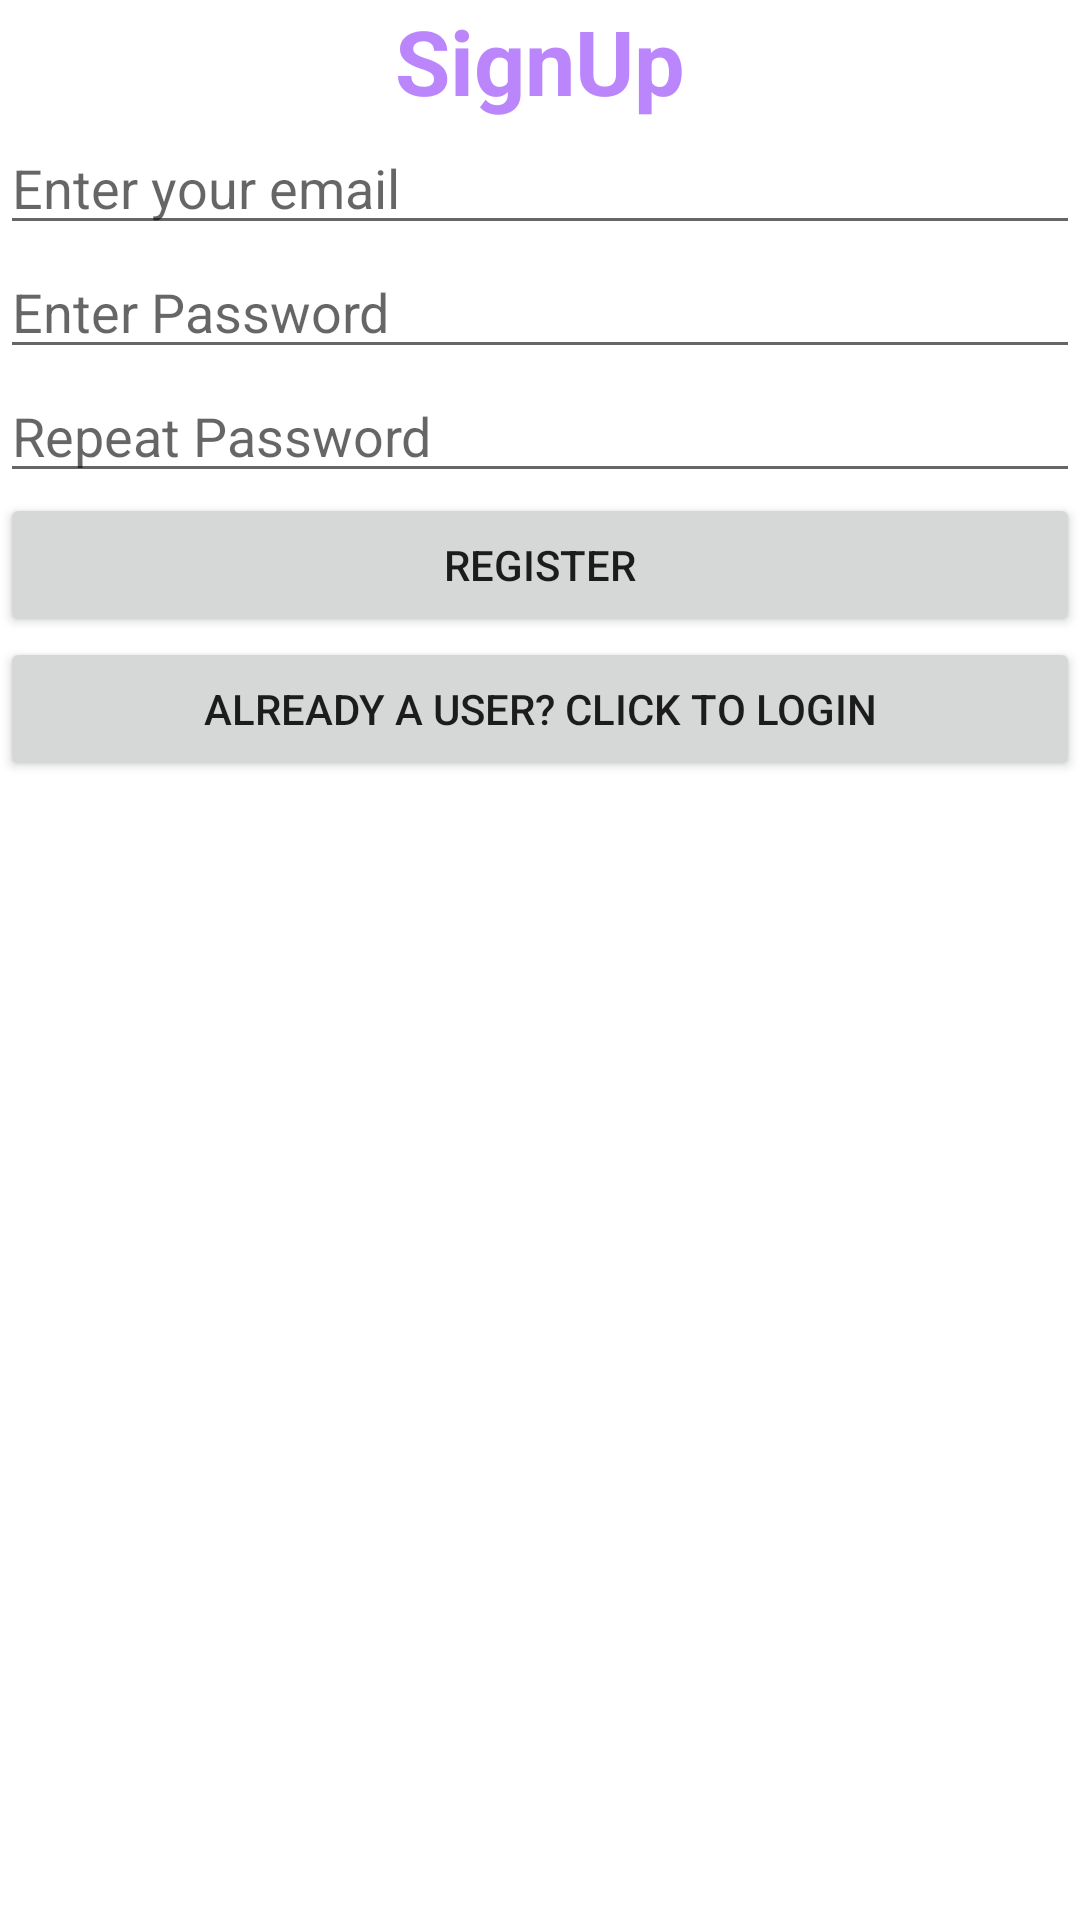

Layout XML and referenced resources for this Android screen:
<!-- AndroidManifest.xml: application theme Theme.MhealthApp -->
<!-- res/layout/activity_sign_up.xml -->
<?xml version="1.0" encoding="utf-8"?>
<LinearLayout xmlns:android="http://schemas.android.com/apk/res/android"
    xmlns:app="http://schemas.android.com/apk/res-auto"
    xmlns:tools="http://schemas.android.com/tools"
    android:layout_width="match_parent"
    android:layout_height="match_parent"
    android:orientation="vertical"
    tools:context=".SignUpActivity">


    <TextView
        android:id="@+id/textView2"
        android:layout_width="match_parent"
        android:layout_height="wrap_content"
        android:text="SignUp"
        android:textColor="@color/purple_200"
        android:textSize="30sp"
        android:textAlignment="center"
        android:textStyle="bold"
        />

    <EditText
        android:id="@+id/etSignUpUsername"
        android:layout_width="match_parent"
        android:layout_height="wrap_content"
        android:ems="10"
        android:inputType="textPersonName"
        android:text=""
        android:hint="Enter your email"
        />

    <EditText
        android:id="@+id/etSignUpPassword1"
        android:layout_width="match_parent"
        android:layout_height="wrap_content"
        android:ems="10"
        android:hint="Enter Password"
        android:inputType="textPassword" />

    <EditText
        android:id="@+id/etSignUpPassword2"
        android:layout_width="match_parent"
        android:layout_height="wrap_content"
        android:ems="10"
        android:hint="Repeat Password"
        android:inputType="textPassword" />

    <Button
        android:id="@+id/btnRegister"
        android:layout_width="match_parent"
        android:layout_height="wrap_content"
        android:text="Register" />

    <Button
        android:id="@+id/btnALogin"
        android:layout_width="match_parent"
        android:layout_height="wrap_content"
        android:text="Already a user? Click to Login" />

    <TextView
        android:id="@+id/tvSignUpMSG"
        android:layout_width="match_parent"
        android:layout_height="wrap_content"
        android:text=""
        android:textStyle="italic"
        android:textAlignment="center"
        android:textSize="20sp"
        android:textColor="@color/purple_200"
        />



</LinearLayout>
<!-- resources referenced by this layout -->
<resources>
  <style name="Theme.MhealthApp" parent="Theme.MaterialComponents.DayNight.DarkActionBar">
          
          <item name="colorPrimary">@color/purple_500</item>
          <item name="colorPrimaryVariant">@color/purple_700</item>
          <item name="colorOnPrimary">@color/white</item>
          
          <item name="colorSecondary">@color/teal_200</item>
          <item name="colorSecondaryVariant">@color/teal_700</item>
          <item name="colorOnSecondary">@color/black</item>
          
          <item name="android:statusBarColor" tools:targetApi="l">?attr/colorPrimaryVariant</item>
          
      </style>
  <!-- not gathered from this repository: default colours our renderer supplied (Android Studio template values) -->
  <color name="purple_200">#FFBB86FC</color>
  <color name="purple_500">#FF6200EE</color>
  <color name="purple_700">#FF3700B3</color>
  <color name="teal_200">#FF03DAC5</color>
  <color name="teal_700">#FF018786</color>
  <color name="black">#FF000000</color>
  <color name="white">#FFFFFFFF</color>
</resources>
